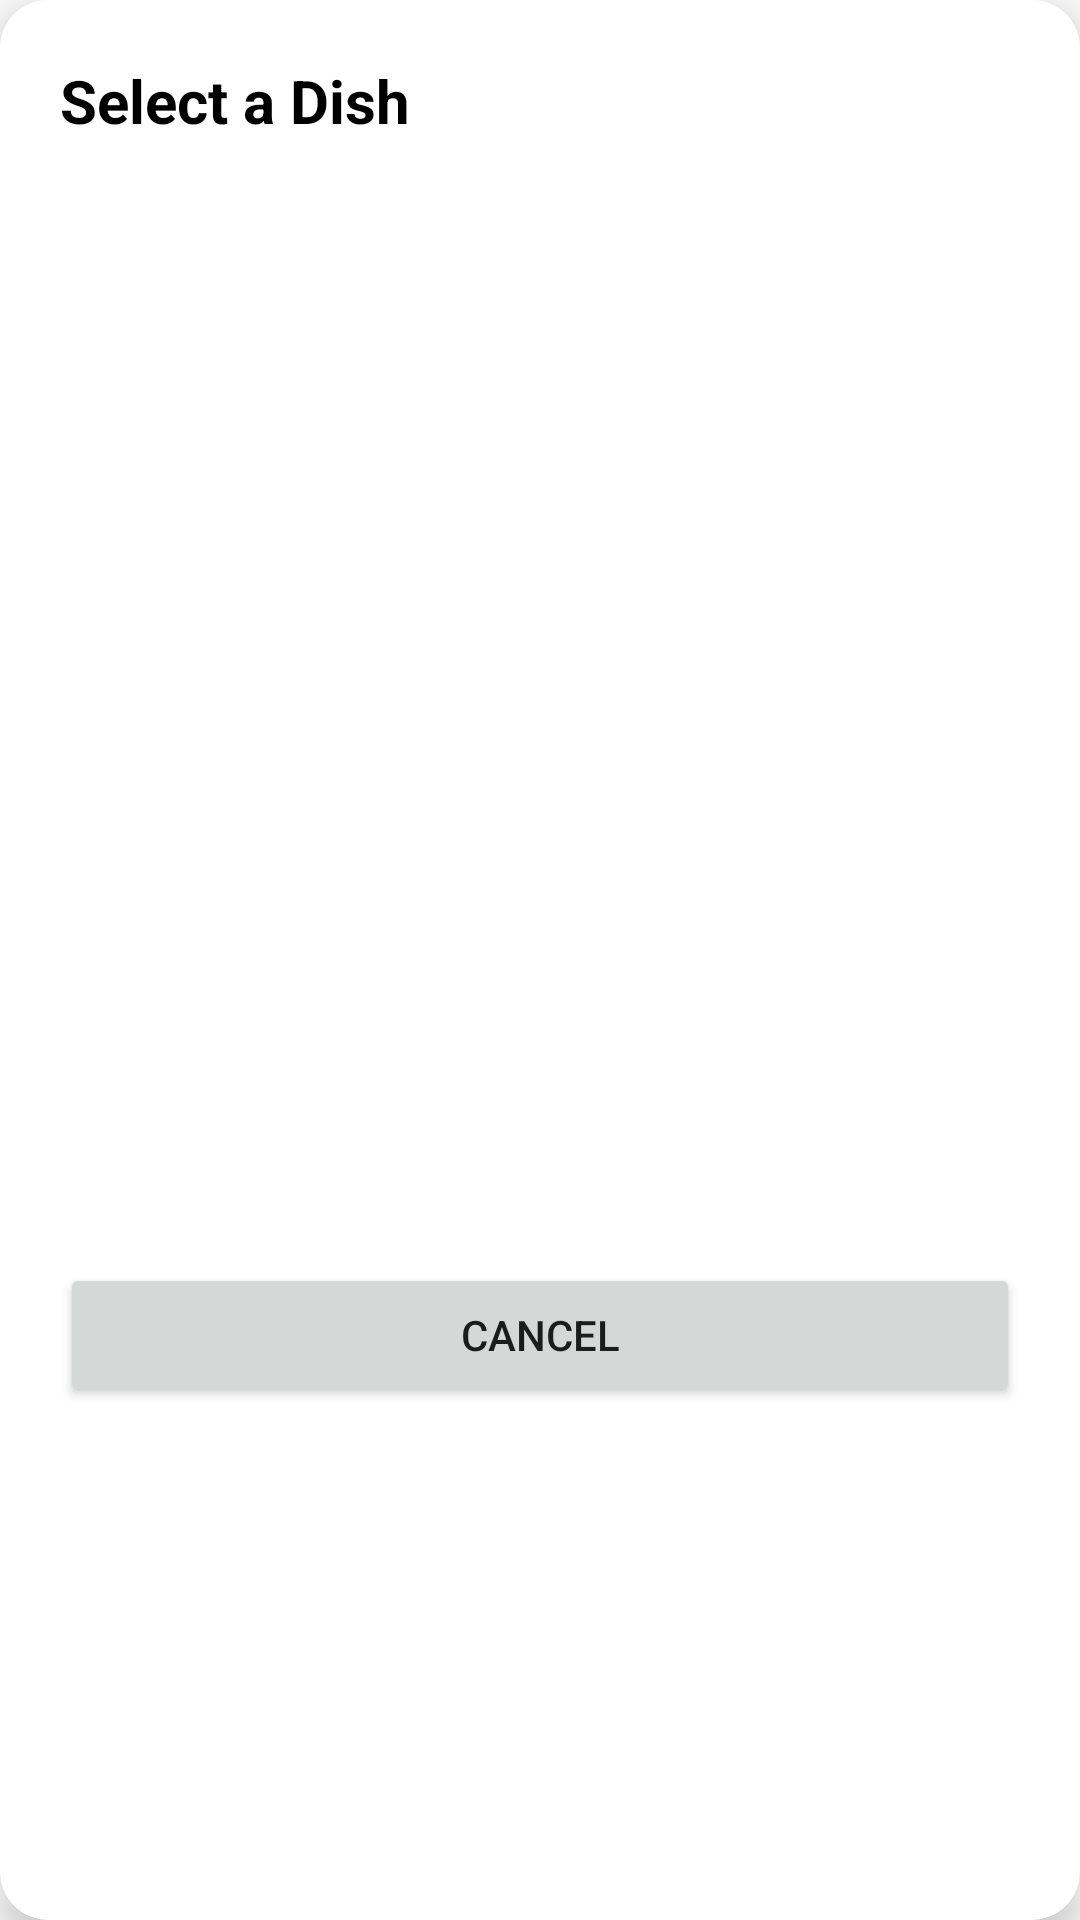

Layout XML and referenced resources for this Android screen:
<!-- AndroidManifest.xml: application theme Theme.FoodOrderingApp -->
<!-- res/layout/fragment_dish_selection_dialog.xml -->
<?xml version="1.0" encoding="utf-8"?>
<androidx.cardview.widget.CardView
    xmlns:android="http://schemas.android.com/apk/res/android"
    xmlns:card_view="http://schemas.android.com/apk/res-auto"
    android:layout_width="match_parent"
    android:layout_height="wrap_content"
    android:layout_margin="24dp"
    card_view:cardCornerRadius="16dp"
    card_view:cardElevation="8dp"
    android:layout_marginVertical="12dp"
    android:background="@android:color/transparent">

    <LinearLayout
        android:layout_width="match_parent"
        android:layout_height="wrap_content"
        android:orientation="vertical"
        android:padding="20dp"
        android:background="@android:color/white">

        <TextView
            android:id="@+id/dialog_title"
            android:layout_width="match_parent"
            android:layout_height="wrap_content"
            android:text="Select a Dish"
            android:textSize="20sp"
            android:textStyle="bold"
            android:textColor="#000000"
            android:paddingBottom="12dp" />

        <androidx.recyclerview.widget.RecyclerView
            android:id="@+id/recycler_dish_list"
            android:layout_width="match_parent"
            android:layout_height="350dp"
            android:scrollbars="vertical" />

        <Button
            android:id="@+id/btn_close"
            android:layout_width="match_parent"
            android:layout_height="wrap_content"
            android:text="Cancel"
            android:layout_marginTop="12dp" />
    </LinearLayout>

</androidx.cardview.widget.CardView>
<!-- resources referenced by this layout -->
<resources>
  <style name="Theme.FoodOrderingApp" parent="Theme.MaterialComponents.Light.NoActionBar">
          
          <item name="android:statusBarColor">@android:color/darker_gray</item>
  
          
          <item name="colorPrimary">@color/primaryColor</item>
          <item name="colorPrimaryVariant">@color/primaryColor</item>
          <item name="colorOnPrimary">@color/primaryColor</item>
  
          
          <item name="colorSecondary">@color/secondaryColor</item>
          <item name="colorSecondaryVariant">@color/secondaryColor</item>
          <item name="colorOnSecondary">@color/secondaryColor</item>
  
          
          <item name="colorSurface">@color/backgroundColor</item>
          <item name="colorError">@color/errorColor</item>
  
          
          <item name="colorOnBackground">@color/blackColor</item>
          <item name="colorOnSurface">@color/blackColor</item>
          <item name="colorOnError">@color/errorColor</item>
      </style>
  <color name="primaryColor">#fc6011</color>
  <color name="secondaryColor">#636464</color>
  <color name="backgroundColor">#FFFFFF</color>
  <color name="errorColor">#B00020</color>
  <color name="blackColor">#000000</color>
</resources>
